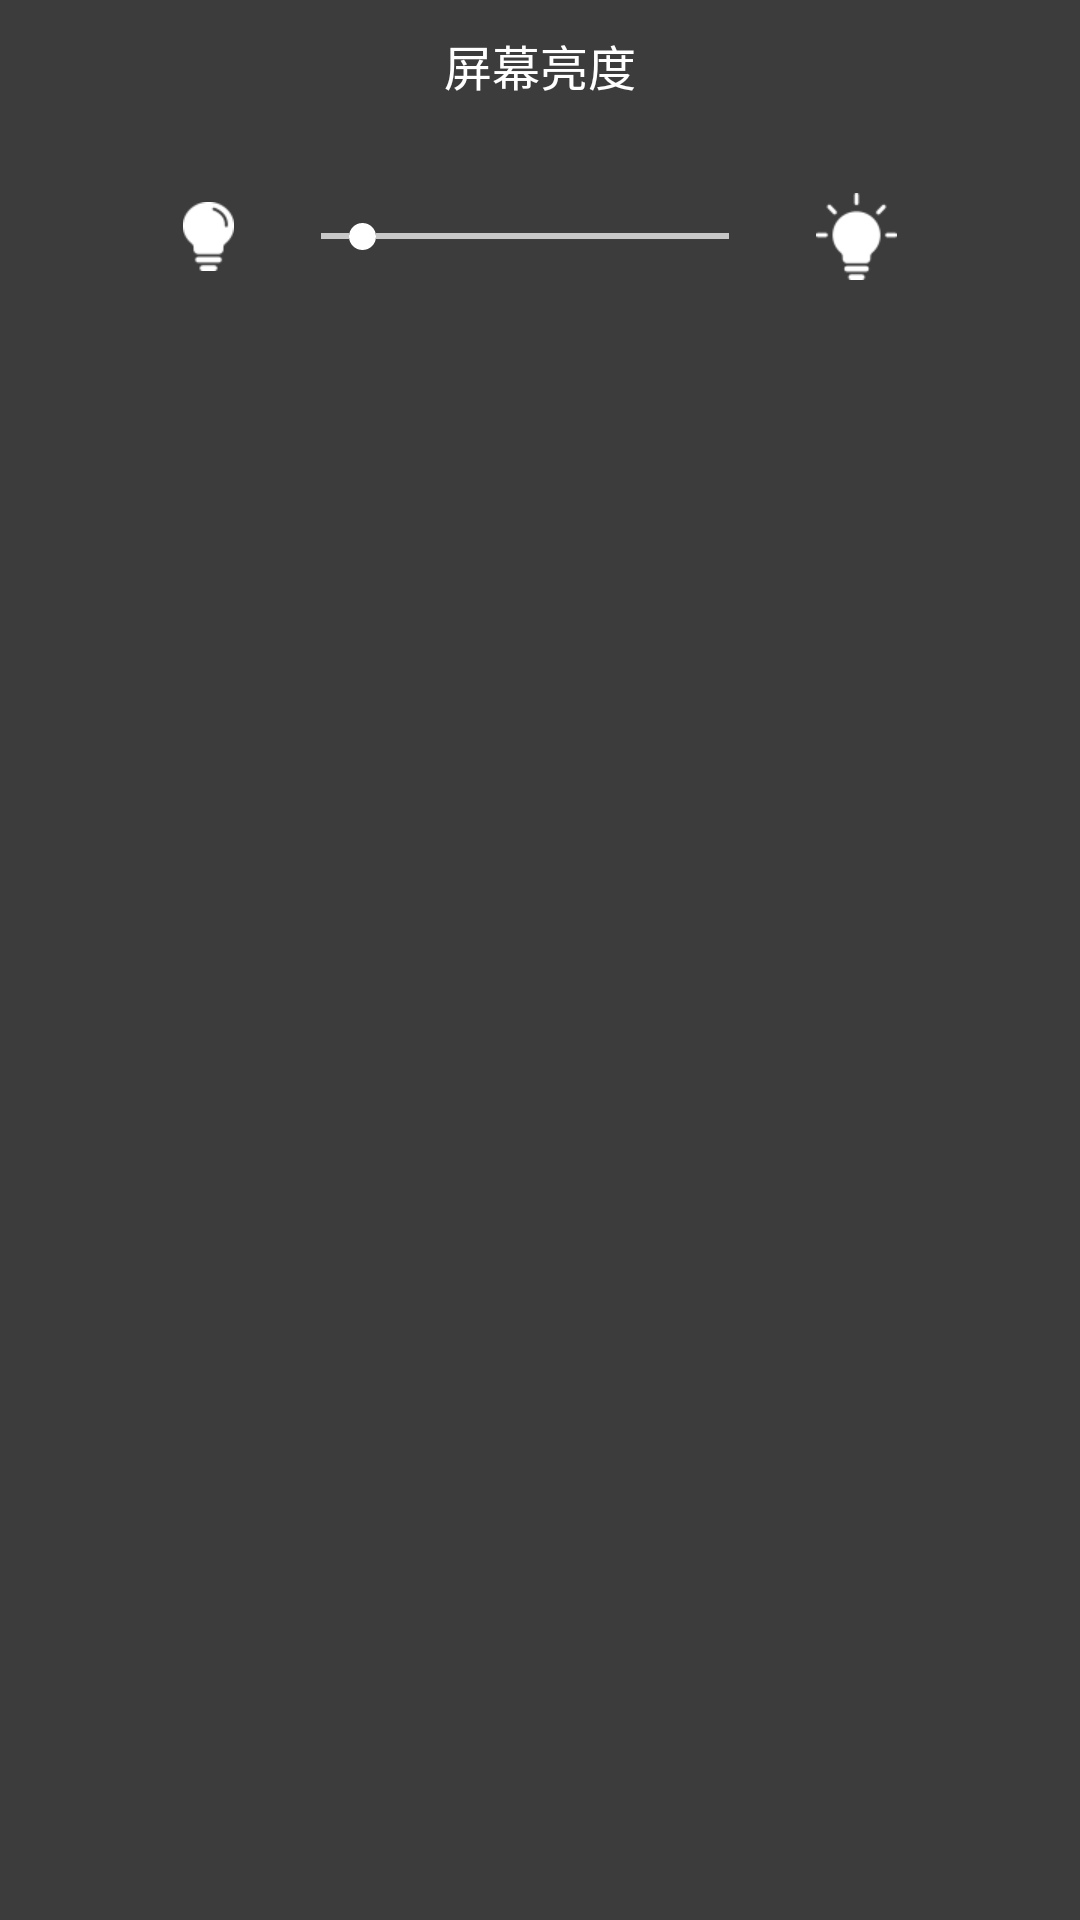

Android layout source for this screen:
<!-- AndroidManifest.xml: application theme AppTheme -->
<!-- res/layout/menu_dialog_set_light.xml -->
<?xml version="1.0" encoding="utf-8"?>
<LinearLayout xmlns:android="http://schemas.android.com/apk/res/android"
              style="@style/SettingMenuDialogStyle">

    <TextView
        style="@style/SettingMenuDialogTitleStyle"
        android:text="@string/screen_light"/>

    <LinearLayout
        android:layout_width="wrap_content"
        android:layout_height="wrap_content"
        android:gravity="center_vertical"
        android:orientation="horizontal">
        <ImageView
            android:layout_width="wrap_content"
            android:layout_height="wrap_content"
            android:padding="13dp"
            android:src="@drawable/zjb_icon_read_light_set_darken"/>

        <SeekBar
            android:id="@+id/seekbar_set_light_menu"
            style="@style/SettingMenuDialogSeekBarStyle"/>

        <ImageView
            android:layout_width="wrap_content"
            android:layout_height="wrap_content"
            android:src="@drawable/zjb_icon_read_light_set_brighten"
            android:padding="13dp"/>

    </LinearLayout>
</LinearLayout>
<!-- resources referenced by this layout -->
<resources>
  <!-- drawable zjb_icon_read_light_set_brighten: png bitmap (drawable-xhdpi-v4, 1844 bytes) -->
  <!-- drawable zjb_icon_read_light_set_darken: png bitmap (drawable-xhdpi-v4, 1568 bytes) -->
  <string name="screen_light">屏幕亮度</string>
  <style name="SettingMenuDialogSeekBarStyle">
          <item name="android:layout_width">@dimen/dialog_main_seekbar_w</item>
          <item name="android:layout_height">wrap_content</item>
          <item name="android:minHeight">2dp</item>
          <item name="android:maxHeight">2dp</item>
          <item name="android:progress">10</item>
          <item name="android:max">100</item>
          <item name="android:paddingTop">8dp</item>
          <item name="android:paddingBottom">8dp</item>
          <item name="android:thumb">@drawable/zjb_shape_dialog_seekbar_indeterminat</item>
          <item name="android:progressDrawable">@drawable/zjb_shape_dialog_seekbar_progress</item>
      </style>
  <style name="SettingMenuDialogStyle">
          <item name="android:layout_width">match_parent</item>
          <item name="android:layout_height">@dimen/set_dialog_menu_h</item>
          <item name="android:orientation">vertical</item>
          <item name="android:background">@color/default_gray</item>
          <item name="android:gravity">center_horizontal</item>
      </style>
  <style name="SettingMenuDialogTitleStyle">
          <item name="android:layout_width">wrap_content</item>
          <item name="android:layout_height">wrap_content</item>
          <item name="android:layout_marginTop">10dp</item>
          <item name="android:layout_marginBottom">18dp</item>
          <item name="android:textColor">@color/default_white</item>
          <item name="android:textSize">16sp</item>
      </style>
  <style name="AppTheme" parent="Theme.AppCompat.DayNight.NoActionBar">
          
          <item name="colorPrimary">@color/toolbar_color</item>
          <item name="colorPrimaryDark">@color/toolbar_color</item>
          <item name="colorAccent">@color/toolbar_color</item>
      </style>
  <dimen name="dialog_main_seekbar_w">168dp</dimen>
  <!-- drawable zjb_shape_dialog_seekbar_indeterminat (drawable) -->
  <?xml version="1.0" encoding="utf-8"?>
  <shape xmlns:android="http://schemas.android.com/apk/res/android"
      android:shape="oval">
      <solid android:color="@color/white"/>
      <size android:width="@dimen/dialog_main_seekbar_h" android:height="@dimen/dialog_main_seekbar_h"/>
  
  </shape>
  <!-- drawable zjb_shape_dialog_seekbar_progress (drawable) -->
  <?xml version="1.0" encoding="utf-8"?>
  <layer-list xmlns:android="http://schemas.android.com/apk/res/android">
      <item android:id="@android:id/background">
          <shape android:shape="rectangle">
              <solid android:color="@color/main_dialog_seekbar_bg_progress"/>
              <size android:height="2dp"/>
          </shape>
      </item>
  
      <item android:id="@android:id/progress">
          <shape android:shape="rectangle">
              <solid android:color="@color/main_dialog_seekbar_bg_progress"/>
              <size android:height="2dp"/>
          </shape>
          </item>
  </layer-list>
  <dimen name="set_dialog_menu_h">135dp</dimen>
  <color name="default_gray">#3C3C3C</color>
  <color name="default_white">#FFFFFF</color>
  <color name="toolbar_color">@color/default_gray</color>
  <color name="white">#ffffff</color>
  <dimen name="dialog_main_seekbar_h">9dp</dimen>
  <color name="main_dialog_seekbar_bg_progress">#C8C8C8</color>
</resources>
